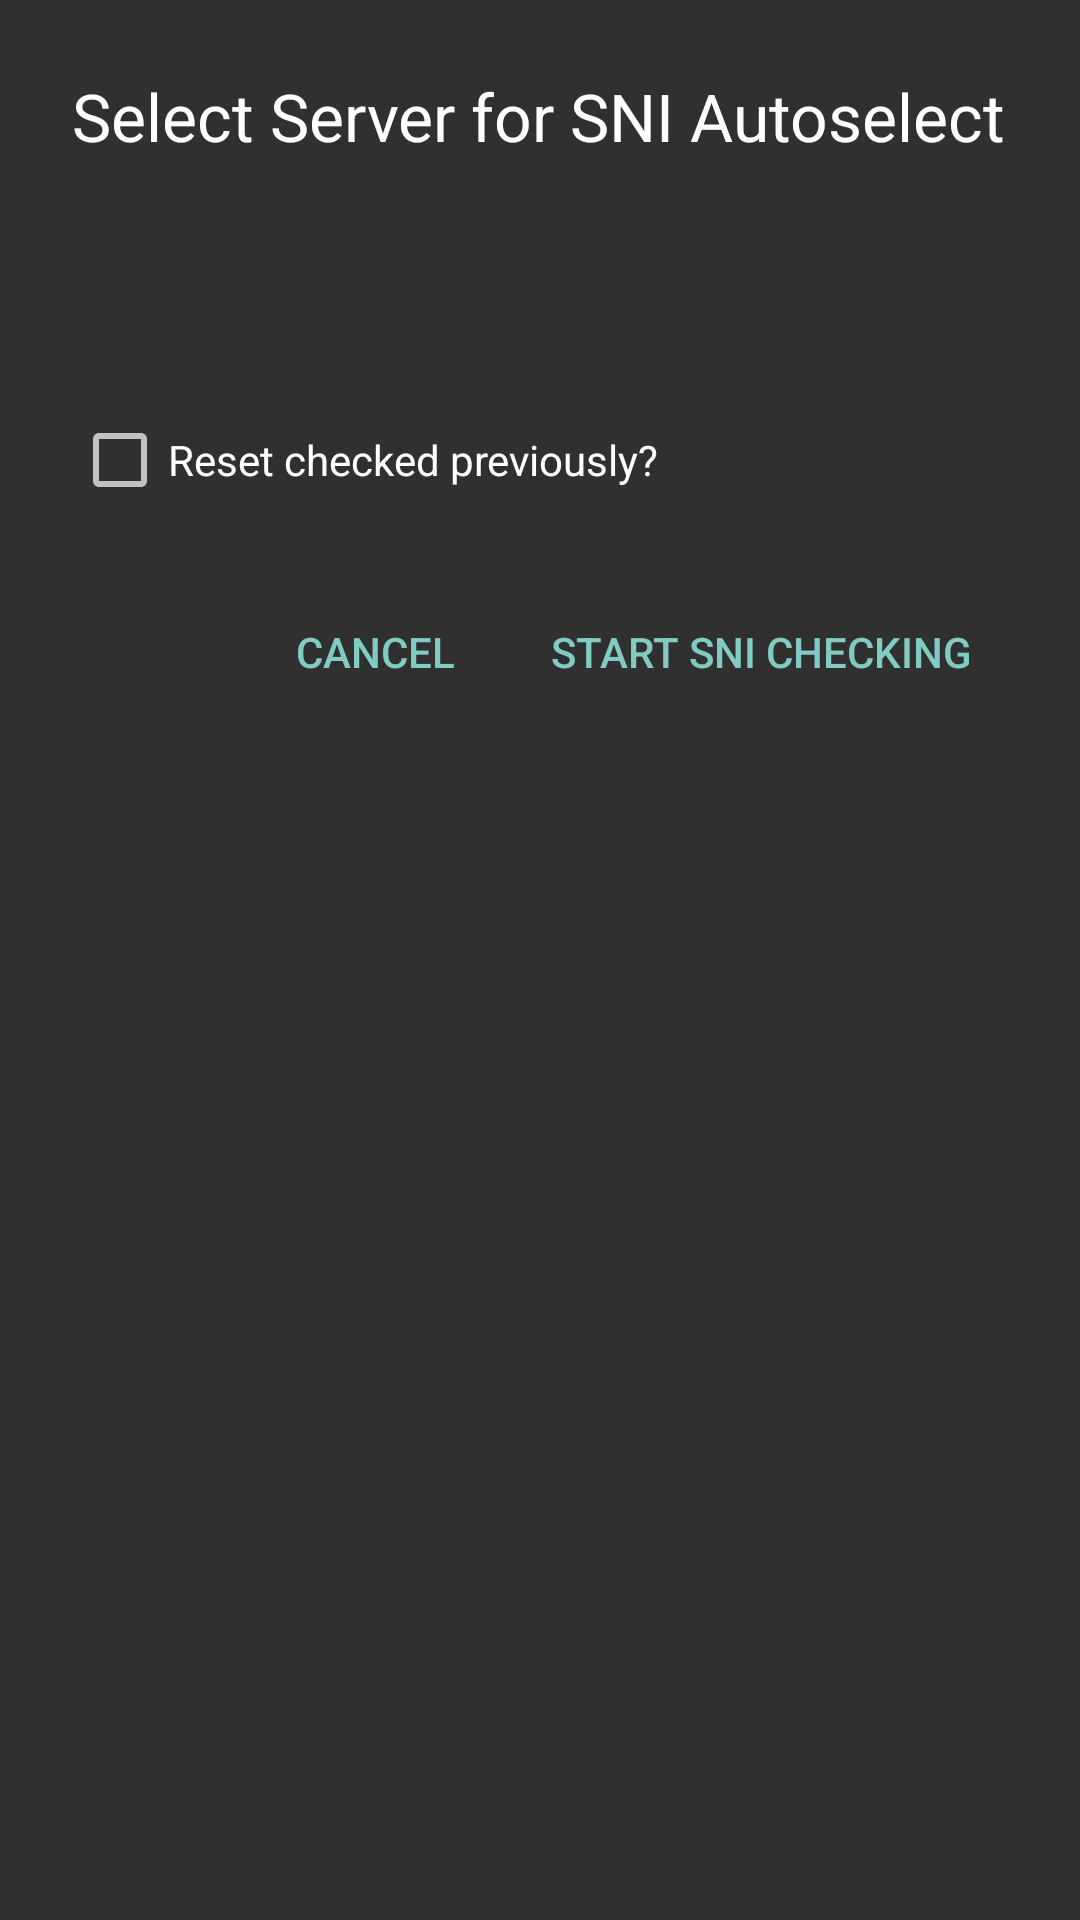

The Android layout XML behind this screen, and the referenced resources:
<!-- AndroidManifest.xml: application theme Theme.FptnClient -->
<!-- res/layout/dialog_autoselect_sni.xml -->
<?xml version="1.0" encoding="utf-8"?>
<LinearLayout xmlns:android="http://schemas.android.com/apk/res/android"
    android:layout_width="match_parent"
    android:layout_height="wrap_content"
    android:orientation="vertical"
    android:padding="24dp">

    <TextView
        android:layout_width="wrap_content"
        android:layout_height="wrap_content"
        android:layout_marginBottom="16dp"
        android:text="@string/select_server_for_autoselect"
        android:textAppearance="?android:attr/textAppearanceLarge"
        android:textColor="?android:attr/textColorPrimary" />

    <Spinner
        android:id="@+id/dialog_server_spinner"
        android:layout_width="match_parent"
        android:layout_height="52dp"
        android:background="@drawable/round_back_spinner_down"
        android:popupBackground="@drawable/spinner_background_up"
        android:spinnerMode="dropdown" />

    <CheckBox
        android:id="@+id/reset_checked_checkbox"
        android:layout_width="match_parent"
        android:layout_height="wrap_content"
        android:layout_marginTop="16dp"
        android:checked="false"
        android:text="@string/reset_checked_previously_checkbox_label" />

    
    <LinearLayout
        android:layout_width="match_parent"
        android:layout_height="wrap_content"
        android:layout_marginTop="24dp"
        android:gravity="end"
        android:orientation="horizontal">

        <Button
            android:id="@+id/dialog_button_cancel"
            style="?android:attr/buttonBarButtonStyle"
            android:layout_width="wrap_content"
            android:layout_height="wrap_content"
            android:layout_marginEnd="8dp"
            android:text="@android:string/cancel" />

        <Button
            android:id="@+id/dialog_button_start"
            style="?android:attr/buttonBarButtonStyle"
            android:layout_width="wrap_content"
            android:layout_height="wrap_content"
            android:text="@string/start_sni_checking_button_label" />

    </LinearLayout>

</LinearLayout>
<!-- resources referenced by this layout -->
<resources>
  <string name="reset_checked_previously_checkbox_label">Reset checked previously?</string>
  <string name="select_server_for_autoselect">Select Server for SNI Autoselect</string>
  <string name="start_sni_checking_button_label">Start SNI checking</string>
  <style name="Theme.FptnClient" parent="Base.Theme.FptnClient" />
  <style name="Base.Theme.FptnClient" parent="@style/Theme.AppCompat.NoActionBar" />
</resources>
